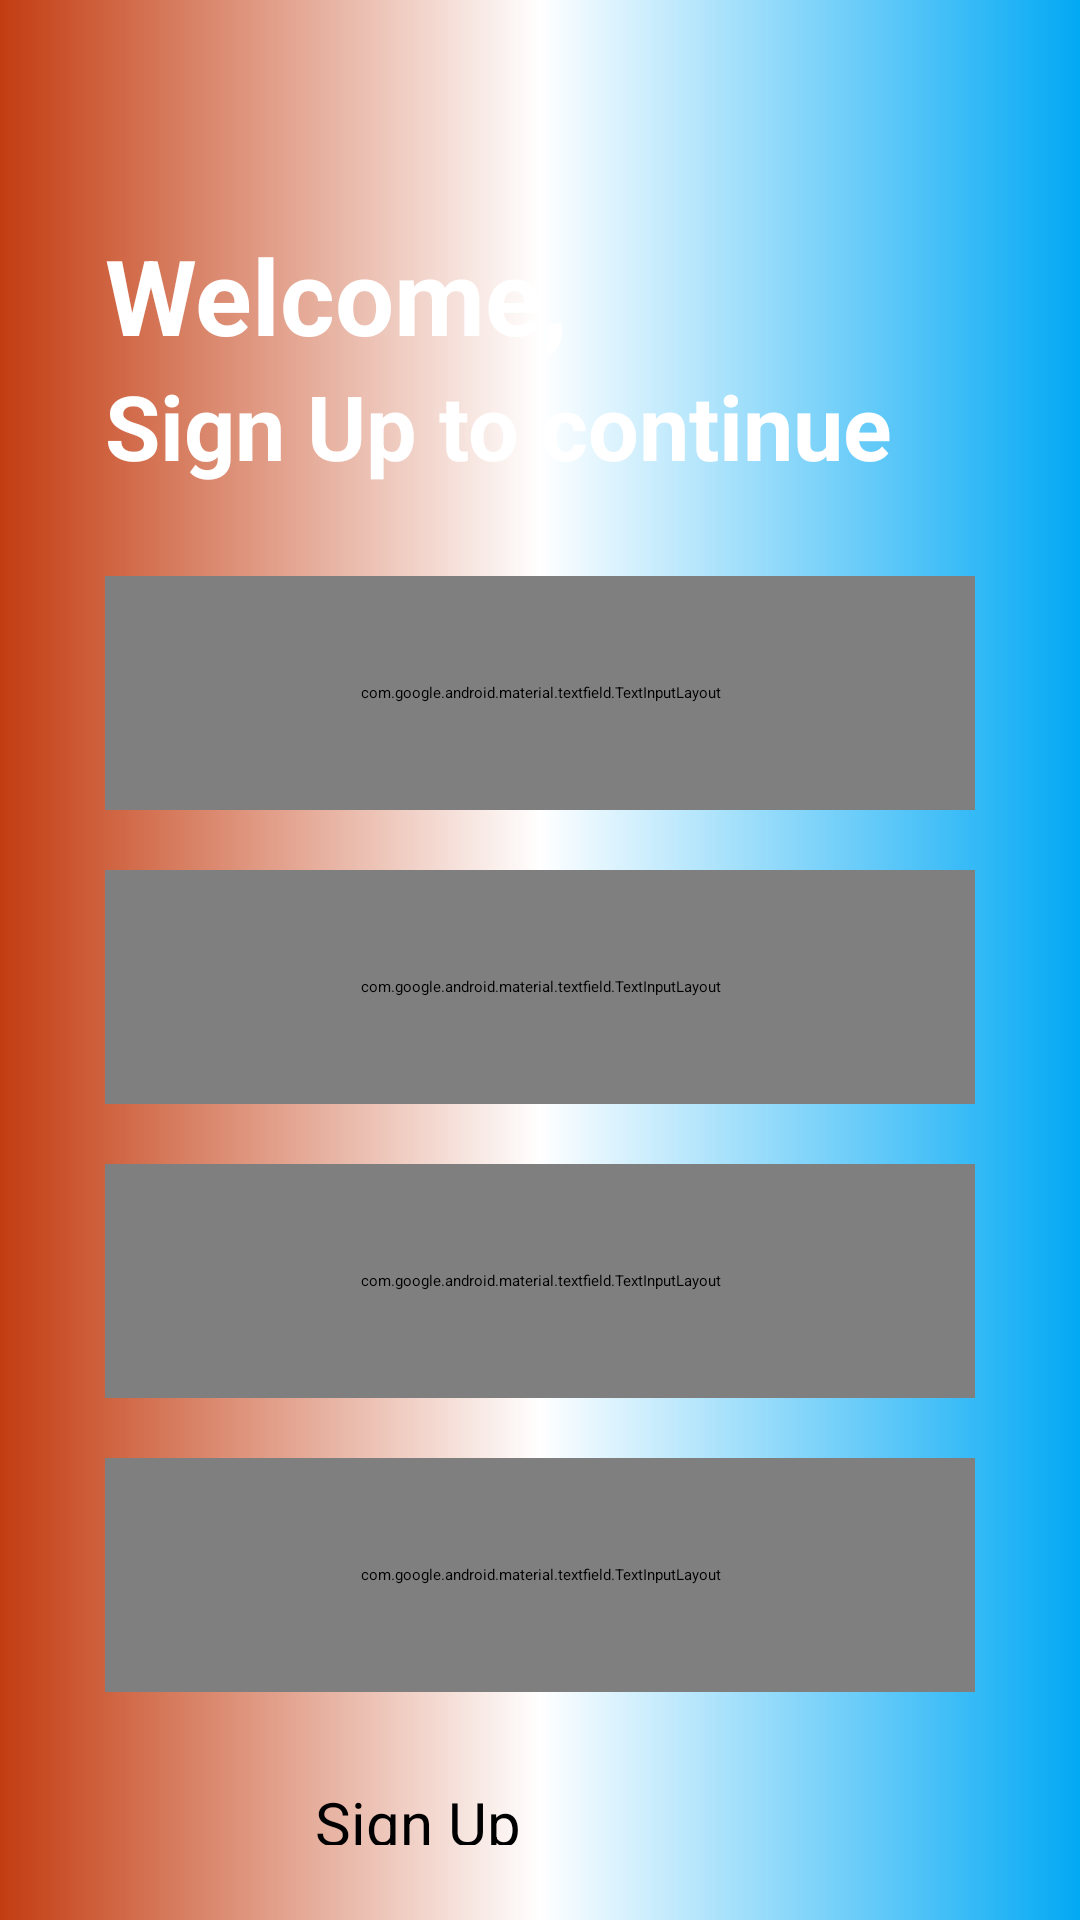

Produce the Android XML layout that renders to this screen, including the resource entries it uses.
<!-- AndroidManifest.xml: application theme Theme.GradientDesign -->
<!-- res/layout/activity_main.xml -->
<?xml version="1.0" encoding="utf-8"?>
<LinearLayout xmlns:android="http://schemas.android.com/apk/res/android"
    xmlns:app="http://schemas.android.com/apk/res-auto"
    xmlns:tools="http://schemas.android.com/tools"
    android:id="@+id/main"
    android:layout_width="match_parent"
    android:layout_height="match_parent"
    android:background="@drawable/mainbackground"
    android:orientation="vertical"
    tools:context=".MainActivity">

    <LinearLayout
        android:layout_width="match_parent"
        android:layout_height="match_parent"
        android:layout_margin="25dp"
        android:id="@+id/secondlayout"
        android:orientation="vertical" >

        <TextView
            android:id="@+id/textView2"
            android:layout_width="match_parent"
            android:layout_height="wrap_content"
            android:textSize="35sp"
            android:textStyle="bold"
            android:layout_marginTop="50dp"
            android:textColor="@color/white"
            android:layout_marginLeft="10dp"
            android:text="Welcome," />

        <TextView
            android:id="@+id/textView"
            android:layout_width="match_parent"
            android:layout_height="wrap_content"
            android:textSize="30sp"
            android:textStyle="bold"
            android:layout_marginBottom="20dp"
            android:textColor="@color/white"
            android:layout_marginLeft="10dp"
            android:text="Sign Up to continue" />

        <com.google.android.material.textfield.TextInputLayout
            android:layout_width="match_parent"
            android:layout_height="78dp"
            app:helperText="*Required"
            app:helperTextTextColor="#FFEB3B"
            android:layout_margin="10dp"
            android:layout_gravity="center">

            <com.google.android.material.textfield.TextInputEditText
                android:id="@+id/etUsername"
                android:layout_width="match_parent"
                android:layout_height="65dp"
                android:hint="   Username"
                android:background="@drawable/greybackground" />

        </com.google.android.material.textfield.TextInputLayout>

        <com.google.android.material.textfield.TextInputLayout
            android:layout_width="match_parent"
            android:layout_height="78dp"
            app:startIconDrawable="@drawable/baseline_person_24"
            app:helperText="*Required"
            app:helperTextTextColor="#FFEB3B"
            android:layout_margin="10dp"
            android:layout_gravity="center">

            <com.google.android.material.textfield.TextInputEditText
                android:id="@+id/etName"
                android:layout_width="match_parent"
                android:layout_height="65dp"
                android:hint="Name"
                android:background="@drawable/greybackground" />

        </com.google.android.material.textfield.TextInputLayout>

        <com.google.android.material.textfield.TextInputLayout
            android:layout_width="match_parent"
            android:layout_height="78dp"
            app:helperText="*Required"
            app:helperTextTextColor="#FFEB3B"
            android:layout_margin="10dp"
            app:startIconDrawable="@drawable/baseline_email_24"
            android:layout_gravity="center">

            <com.google.android.material.textfield.TextInputEditText
                android:id="@+id/etEmail"
                android:layout_width="match_parent"
                android:layout_height="65dp"
                android:hint="Email"
                android:background="@drawable/greybackground" />

        </com.google.android.material.textfield.TextInputLayout>

        <com.google.android.material.textfield.TextInputLayout
            android:layout_width="match_parent"
            android:layout_height="78dp"
            app:helperText="*Required"
            app:helperTextTextColor="#FFEB3B"
            android:layout_margin="10dp"
            android:layout_gravity="center"
            app:startIconDrawable="@drawable/baseline_password_24"
            app:endIconMode="password_toggle">

            <com.google.android.material.textfield.TextInputEditText
                android:id="@+id/etPassword"
                android:layout_width="match_parent"
                android:layout_height="65dp"
                android:hint="Password"
                android:background="@drawable/greybackground" />

        </com.google.android.material.textfield.TextInputLayout>

        <Button
            android:id="@+id/btnSignUp"
            android:layout_width="150dp"
            android:layout_height="wrap_content"
            android:layout_marginTop="20dp"
            android:background="@drawable/greybackground"
            android:layout_gravity="center"
            android:textSize="20sp"
            android:text="Sign Up" />

        <TextView
            android:id="@+id/tvSignIn"
            android:layout_width="130dp"
            android:layout_height="wrap_content"
            android:gravity="center"
            android:layout_marginTop="15dp"
            android:textSize="18sp"
            android:textColor="@color/white"
            android:layout_gravity="center"
            android:text="Already Registered!\nSign In" />
    </LinearLayout>

</LinearLayout>
<!-- resources referenced by this layout -->
<resources>
  <!-- drawable mainbackground (drawable) -->
  <?xml version="1.0" encoding="utf-8"?>
  <selector xmlns:android="http://schemas.android.com/apk/res/android">
      <item>
          <shape android:shape="rectangle">
              <gradient
                  android:startColor="#C33C11"
                  android:centerColor="@color/purple"
                  android:endColor="#03A9F4">
              </gradient>
          </shape>
      </item>
  </selector>
  <style name="Theme.GradientDesign" parent="Base.Theme.GradientDesign">
      
      <item name="android:navigationBarColor">@android:color/transparent</item>
      <item name="android:statusBarColor">@android:color/transparent</item>
      <item name="android:windowLightStatusBar">?attr/isLightTheme</item>
    </style>
  <!-- not gathered from this repository: default colours our renderer supplied (Android Studio template values) -->
  <color name="white">#FFFFFFFF</color>
</resources>
